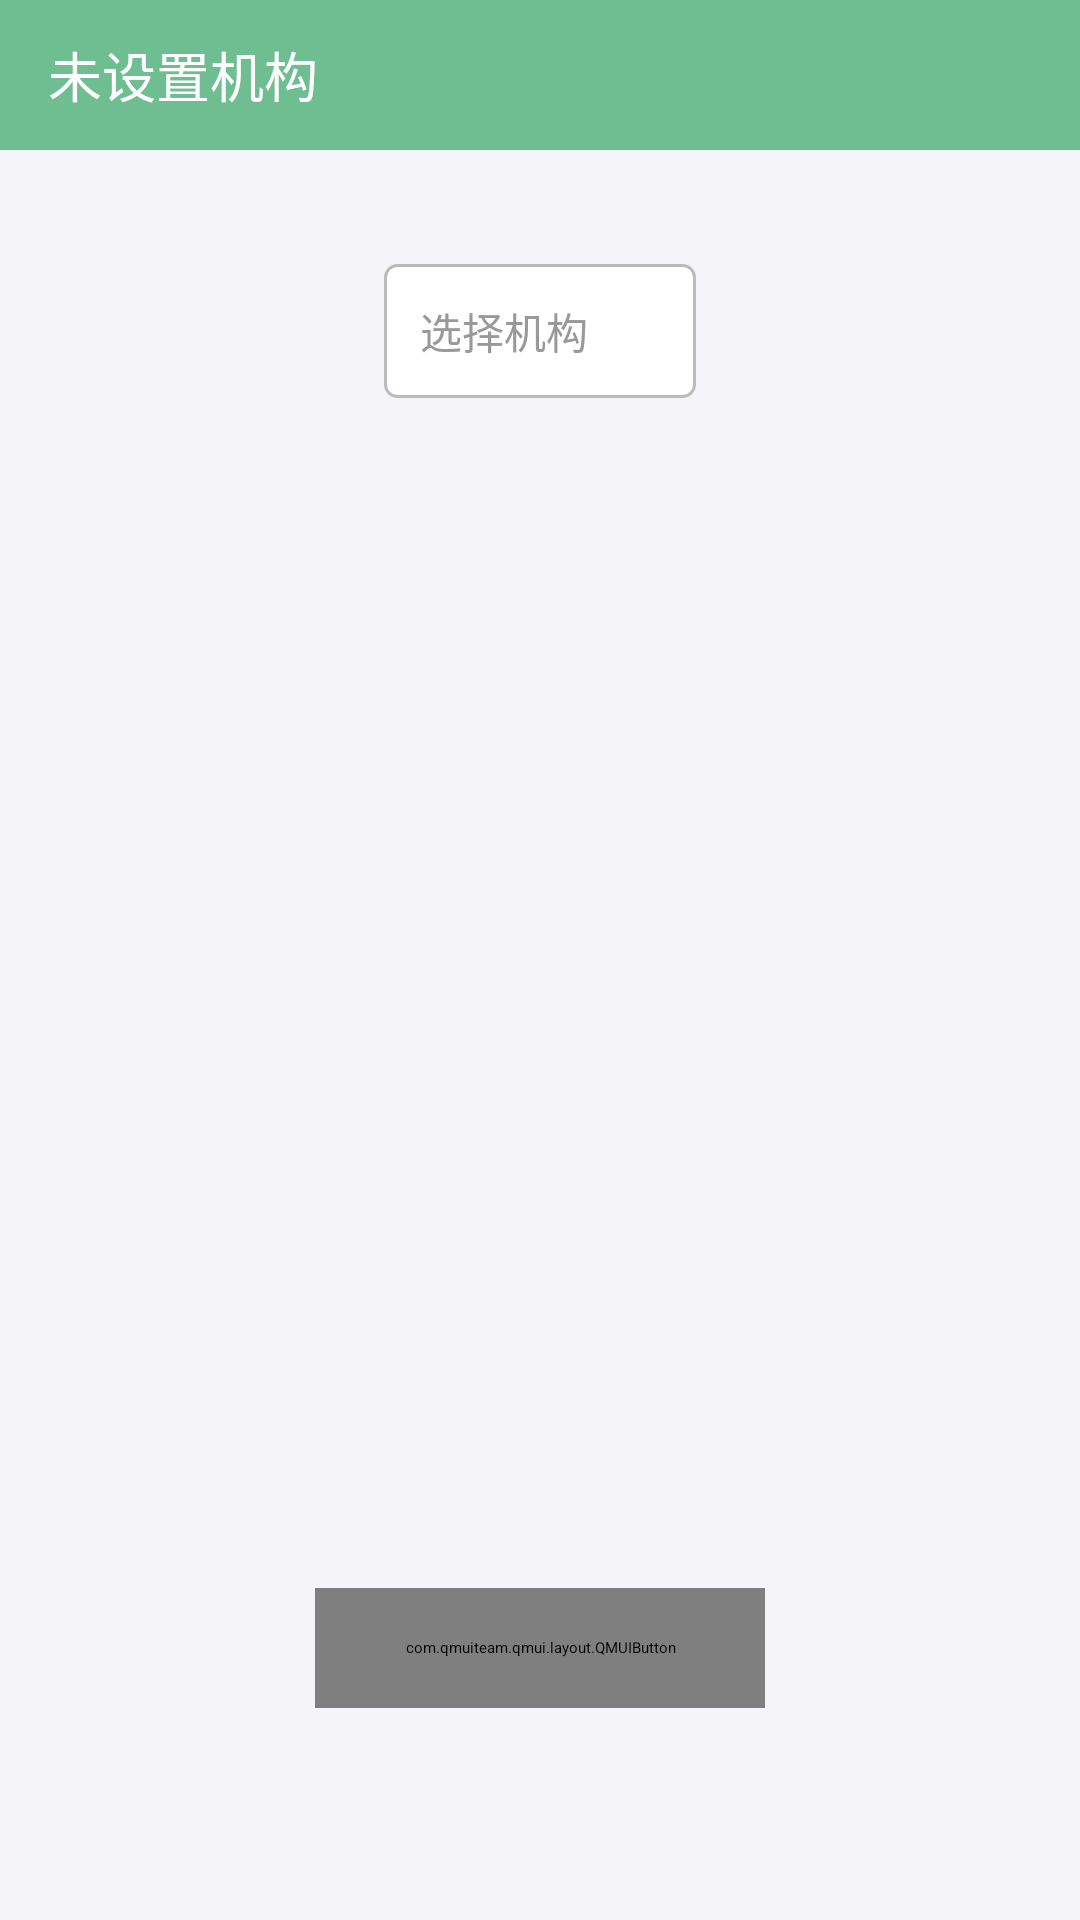

Android layout source for this screen:
<!-- AndroidManifest.xml: application theme Theme.Yinianmenkouping -->
<!-- res/layout/activity_ji_gou.xml -->
<?xml version="1.0" encoding="utf-8"?>
<androidx.constraintlayout.widget.ConstraintLayout xmlns:android="http://schemas.android.com/apk/res/android"
    xmlns:app="http://schemas.android.com/apk/res-auto"
    xmlns:tools="http://schemas.android.com/tools"
    android:layout_width="match_parent"
    android:background="#f5f5f9"
    android:layout_height="match_parent"
    tools:context=".ui.JiGouActivity">

    <RelativeLayout
        android:id="@+id/ddd"
        android:background="#dd59B683"
        app:layout_constraintTop_toTopOf="parent"
        android:layout_width="match_parent"
        android:layout_height="50dp">


        <TextView
            android:textSize="18sp"
            android:textColor="@color/white"
            android:text="未设置机构"
            android:id="@+id/jigou"
            android:layout_marginLeft="16dp"
            android:layout_centerVertical="true"
            android:layout_width="wrap_content"
            android:layout_height="wrap_content"/>

    </RelativeLayout>



    <LinearLayout
        android:id="@+id/xuanze"
        android:gravity="center"
        android:orientation="vertical"
        app:layout_constraintLeft_toLeftOf="parent"
        app:layout_constraintRight_toRightOf="parent"
        app:layout_constraintTop_toBottomOf="@+id/ddd"
        app:layout_constraintBottom_toBottomOf="parent"
        android:layout_width="match_parent"
        android:layout_height="0dp">

        <View
            android:layout_weight="0.5"
            android:layout_width="match_parent"
            android:layout_height="0dp"/>

        <LinearLayout
            android:gravity="center"
            android:layout_weight="1.2"
            android:id="@+id/loudong"
            android:orientation="horizontal"
            android:layout_width="wrap_content"
            android:layout_height="0dp">

            <LinearLayout
                android:padding="12dp"
                android:gravity="center"
                android:id="@+id/rrr"
                android:orientation="horizontal"
                android:background="@drawable/zk_lan"
                android:layout_width="wrap_content"
                android:layout_height="wrap_content">

                <TextView
                    android:textColor="#999999"
                    android:textSize="14sp"
                    android:text="选择机构"
                    android:id="@+id/xuanzejigou"
                    android:layout_width="wrap_content"
                    android:layout_height="wrap_content"/>

                <ImageView
                    android:layout_marginLeft="10dp"
                    android:background="@drawable/ddd"
                    android:layout_width="14dp"
                    android:layout_height="14dp"/>

            </LinearLayout>



        </LinearLayout>

        <View
            android:layout_weight="7"
            android:layout_width="match_parent"
            android:layout_height="0dp"/>

        <LinearLayout
            android:gravity="center_horizontal"
            android:layout_weight="2"
            android:layout_width="match_parent"
            android:layout_height="0dp">
            <com.qmuiteam.qmui.layout.QMUIButton
                android:layout_width="150dp"
                android:text="确认"
                android:id="@+id/queding"
                android:background="#dd59B683"
                android:textSize="14sp"
                android:textColor="#FFFFFF"
                android:layout_height="40dp"/>

        </LinearLayout>


    </LinearLayout>


</androidx.constraintlayout.widget.ConstraintLayout>
<!-- resources referenced by this layout -->
<resources>
  <!-- drawable zk_lan (drawable) -->
  <?xml version="1.0" encoding="utf-8"?>
  <shape
      xmlns:android="http://schemas.android.com/apk/res/android"
      android:shape="rectangle"
  
      >
      
      
  
      
      <corners
          android:radius="4dp" />
          
          
          
          
  
  
      
      
          
          
          
          
  
      
      
      
      
      
      
      
  
      
      
          
          
          
  
      
      
      <solid
          android:color="#ffffff"
          />
  
      
      <stroke
          android:width="1dp"
          android:color="#bbbbbb"
          />
  </shape>
  <style name="Theme.Yinianmenkouping" parent="QMUI.Compat.NoActionBar">
          <item name="android:windowFullscreen">true</item>
          
          <item name="colorPrimary">#dd59B683</item>
          <item name="colorPrimaryVariant">#dd59B683</item>
          <item name="colorOnPrimary">@color/white</item>
          
          <item name="colorSecondary">@color/teal_200</item>
          <item name="colorSecondaryVariant">@color/teal_700</item>
          <item name="colorOnSecondary">#f5f5f9</item>
          
          <item name="android:statusBarColor" tools:targetApi="l">?attr/colorPrimaryVariant</item>
          
      </style>
  <!-- not gathered from this repository: default colours our renderer supplied (Android Studio template values) -->
  <color name="teal_200">#FF03DAC5</color>
  <color name="teal_700">#FF018786</color>
  <color name="white">#FFFFFFFF</color>
</resources>
